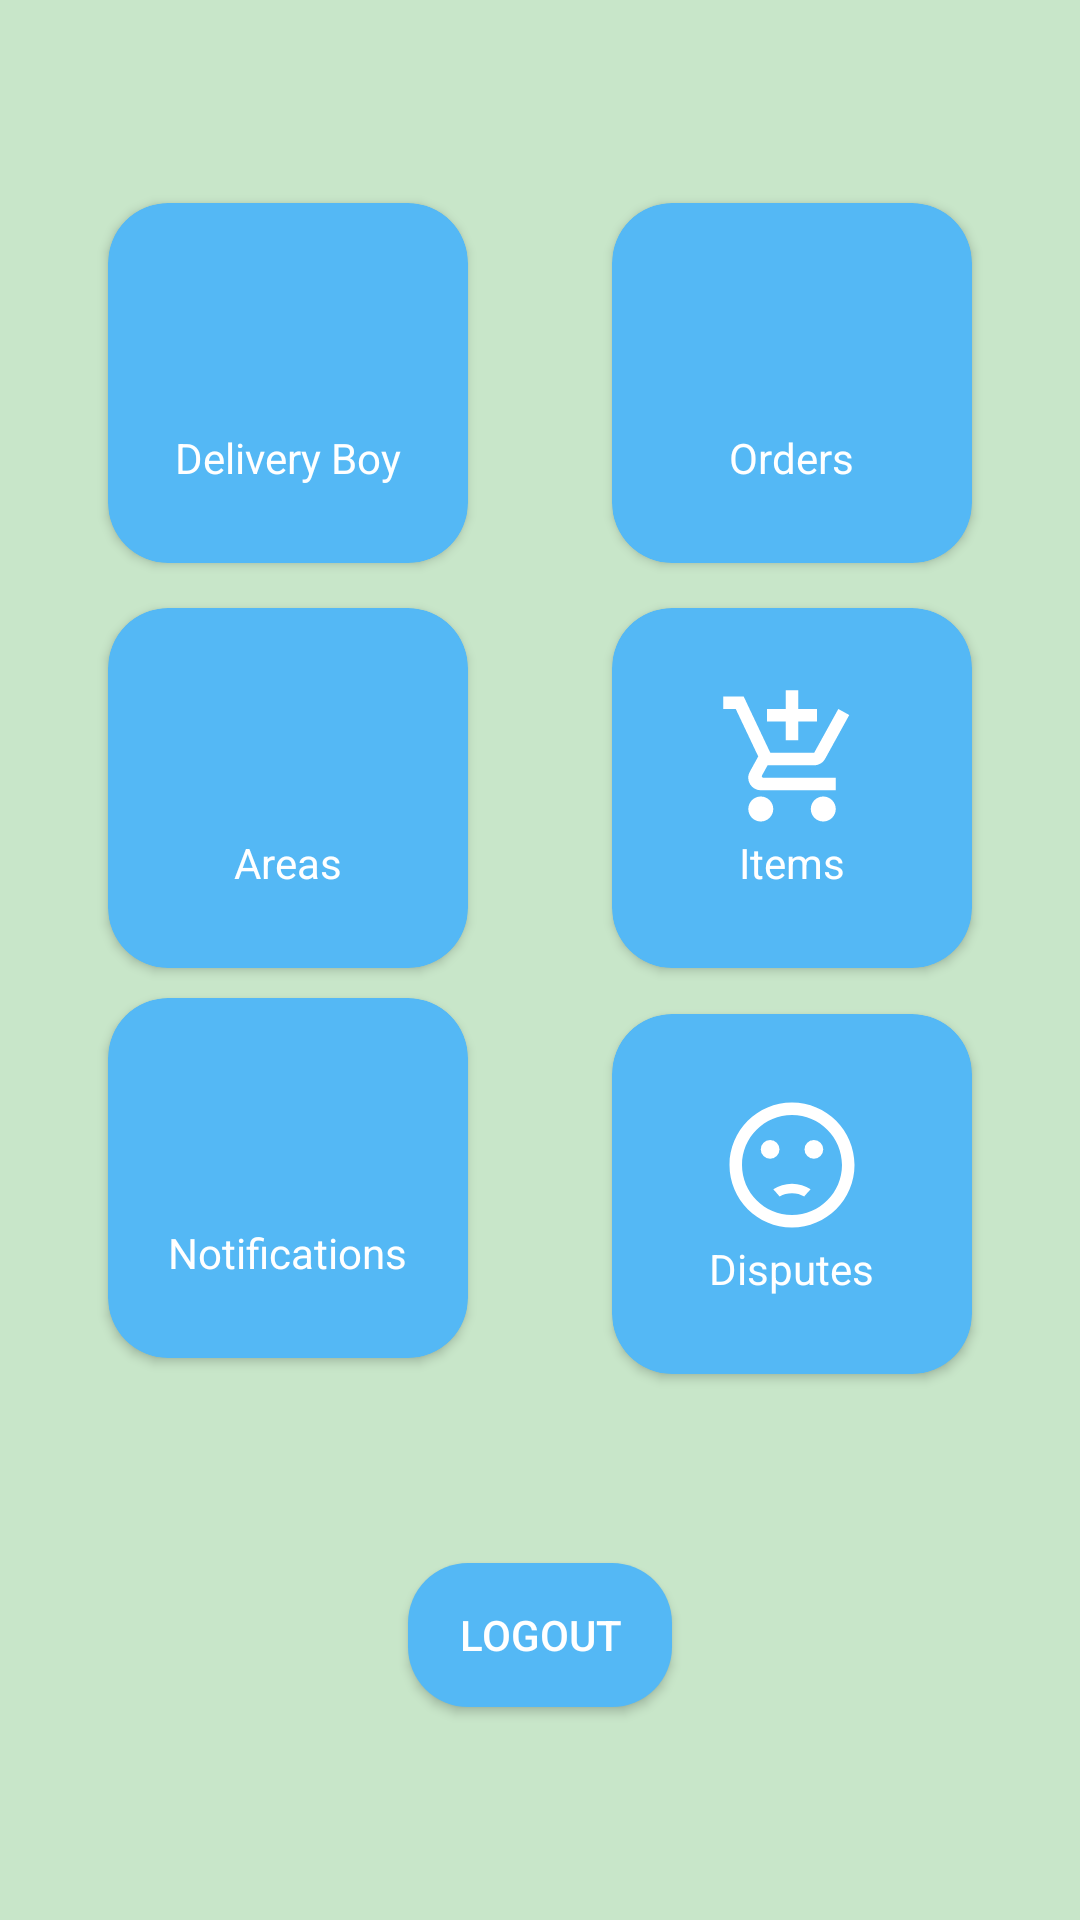

The Android layout XML behind this screen, and the referenced resources:
<!-- AndroidManifest.xml: application theme AppTheme -->
<!-- res/layout/manager_home_fragment.xml -->
<?xml version="1.0" encoding="utf-8"?>
<layout xmlns:android="http://schemas.android.com/apk/res/android"
    xmlns:app="http://schemas.android.com/apk/res-auto"
    xmlns:tools="http://schemas.android.com/tools">
    <androidx.constraintlayout.widget.ConstraintLayout
        android:layout_width="match_parent"
        android:layout_height="match_parent"
        android:background="@color/colorAccentLight"
        tools:context=".fragmets.deliveryboys.DeliveyBoysHome">

        <androidx.cardview.widget.CardView
            android:id="@+id/ll_delivery"
            android:layout_width="@dimen/selector_width_height_large"
            android:layout_height="@dimen/selector_width_height_large"
            android:foreground="?android:attr/selectableItemBackground"
            android:gravity="center"
            android:orientation="vertical"
            app:cardBackgroundColor="@color/colorAccent"
            app:cardCornerRadius="@dimen/card_corner_radius"
            app:layout_constraintBottom_toBottomOf="parent"
            app:layout_constraintEnd_toEndOf="parent"
            app:layout_constraintHorizontal_bias="0.15"
            app:layout_constraintStart_toStartOf="parent"
            app:layout_constraintTop_toTopOf="parent"
            app:layout_constraintVertical_bias="0.13">

            <LinearLayout
                android:layout_width="match_parent"
                android:layout_height="match_parent"
                android:gravity="center"
                android:orientation="vertical">

                <ImageView
                    android:layout_width="@dimen/image_dimen_card"
                    android:layout_height="@dimen/image_dimen_card"
                    android:layout_gravity="center"
                    android:src="@drawable/ic_motorcycle_black" />

                <TextView
                    android:layout_width="wrap_content"
                    android:layout_height="wrap_content"
                    android:text="@string/delivery_boy"
                    android:textColor="@color/colorWhite" />
            </LinearLayout>
        </androidx.cardview.widget.CardView>

        <androidx.cardview.widget.CardView
            android:id="@+id/ll_items"
            android:layout_width="@dimen/selector_width_height_large"
            android:layout_height="@dimen/selector_width_height_large"
            android:foreground="?android:attr/selectableItemBackground"
            android:gravity="center"
            android:orientation="vertical"
            app:cardBackgroundColor="@color/colorAccent"
            app:cardCornerRadius="@dimen/card_corner_radius"
            app:layout_constraintBottom_toBottomOf="parent"
            app:layout_constraintEnd_toEndOf="parent"
            app:layout_constraintHorizontal_bias="0.85"
            app:layout_constraintStart_toStartOf="parent"
            app:layout_constraintTop_toTopOf="parent"
            app:layout_constraintVertical_bias="0.39">

            <LinearLayout
                android:layout_width="match_parent"
                android:layout_height="match_parent"
                android:gravity="center"
                android:orientation="vertical">

                <ImageView
                    android:layout_width="@dimen/image_dimen_card"
                    android:layout_height="@dimen/image_dimen_card"
                    android:layout_gravity="center"
                    android:src="@drawable/ic_baseline_add_shopping_cart"/>

                <TextView
                    android:layout_width="wrap_content"
                    android:layout_height="wrap_content"
                    android:text="@string/items"
                    android:textColor="@color/colorWhite" />
            </LinearLayout>
        </androidx.cardview.widget.CardView>

        <androidx.cardview.widget.CardView
            android:id="@+id/ll_area"
            android:layout_width="@dimen/selector_width_height_large"
            android:layout_height="@dimen/selector_width_height_large"
            android:foreground="?android:attr/selectableItemBackground"
            android:gravity="center"
            android:orientation="vertical"
            app:cardBackgroundColor="@color/colorAccent"
            app:cardCornerRadius="@dimen/card_corner_radius"
            app:layout_constraintBottom_toBottomOf="parent"
            app:layout_constraintEnd_toEndOf="parent"
            app:layout_constraintHorizontal_bias="0.15"
            app:layout_constraintStart_toStartOf="parent"
            app:layout_constraintTop_toTopOf="parent"
            app:layout_constraintVertical_bias="0.39">

            <LinearLayout
                android:layout_width="match_parent"
                android:layout_height="match_parent"
                android:gravity="center"
                android:orientation="vertical">

                <ImageView
                    android:layout_width="@dimen/image_dimen_card"
                    android:layout_height="@dimen/image_dimen_card"
                    android:layout_gravity="center"
                    android:src="@drawable/ic_add_location" />

                <TextView
                    android:layout_width="wrap_content"
                    android:layout_height="wrap_content"
                    android:text="@string/areas"
                    android:textColor="@color/colorWhite" />
            </LinearLayout>
        </androidx.cardview.widget.CardView>

        <androidx.cardview.widget.CardView
            android:id="@+id/ll_disputes"
            android:layout_width="@dimen/selector_width_height_large"
            android:layout_height="@dimen/selector_width_height_large"
            android:foreground="?android:attr/selectableItemBackground"
            android:gravity="center"
            android:orientation="vertical"
            app:cardBackgroundColor="@color/colorAccent"
            app:cardCornerRadius="@dimen/card_corner_radius"
            app:layout_constraintBottom_toBottomOf="parent"
            app:layout_constraintEnd_toEndOf="parent"
            app:layout_constraintHorizontal_bias="0.85"
            app:layout_constraintStart_toStartOf="parent"
            app:layout_constraintTop_toTopOf="parent"
            app:layout_constraintVertical_bias="0.65">

            <LinearLayout
                android:layout_width="match_parent"
                android:layout_height="match_parent"
                android:gravity="center"
                android:orientation="vertical">

                <ImageView
                    android:layout_width="@dimen/image_dimen_card"
                    android:layout_height="@dimen/image_dimen_card"
                    android:layout_gravity="center"
                    android:src="@drawable/ic_baseline_sentiment_dissatisfied" />

                <TextView
                    android:layout_width="wrap_content"
                    android:layout_height="wrap_content"
                    android:text="@string/disputes"
                    android:textColor="@color/colorWhite" />
            </LinearLayout>
        </androidx.cardview.widget.CardView>

        <androidx.cardview.widget.CardView
            android:id="@+id/ll_notification"
            android:layout_width="@dimen/selector_width_height_large"
            android:layout_height="@dimen/selector_width_height_large"
            android:foreground="?android:attr/selectableItemBackground"
            android:gravity="center"
            android:orientation="vertical"
            app:cardBackgroundColor="@color/colorAccent"
            app:cardCornerRadius="@dimen/card_corner_radius"
            app:layout_constraintBottom_toBottomOf="parent"
            app:layout_constraintEnd_toEndOf="parent"
            app:layout_constraintHorizontal_bias="0.15"
            app:layout_constraintStart_toStartOf="parent"
            app:layout_constraintTop_toTopOf="parent"
            app:layout_constraintVertical_bias="0.64">

            <LinearLayout
                android:layout_width="match_parent"
                android:layout_height="match_parent"
                android:gravity="center"
                android:orientation="vertical">

                <ImageView
                    android:layout_width="@dimen/image_dimen_card"
                    android:layout_height="@dimen/image_dimen_card"
                    android:layout_gravity="center"
                    android:src="@drawable/ic_notifications_active" />

                <TextView
                    android:layout_width="wrap_content"
                    android:layout_height="wrap_content"
                    android:text="@string/notifications"
                    android:textColor="@color/colorWhite" />
            </LinearLayout>
        </androidx.cardview.widget.CardView>

        <androidx.cardview.widget.CardView
            android:id="@+id/ll_orders"
            android:layout_width="@dimen/selector_width_height_large"
            android:layout_height="@dimen/selector_width_height_large"
            android:foreground="?android:attr/selectableItemBackground"
            android:gravity="center"
            android:orientation="vertical"
            app:cardBackgroundColor="@color/colorAccent"
            app:cardCornerRadius="@dimen/card_corner_radius"
            app:layout_constraintBottom_toBottomOf="parent"
            app:layout_constraintEnd_toEndOf="parent"
            app:layout_constraintHorizontal_bias="0.85"
            app:layout_constraintStart_toStartOf="parent"
            app:layout_constraintTop_toTopOf="parent"
            app:layout_constraintVertical_bias="0.13">

            <LinearLayout
                android:layout_width="match_parent"
                android:layout_height="match_parent"
                android:gravity="center"
                android:orientation="vertical">

                <ImageView
                    android:layout_width="@dimen/image_dimen_card"
                    android:layout_height="@dimen/image_dimen_card"
                    android:layout_gravity="center"
                    android:src="@drawable/ic_shopping_basket" />

                <TextView
                    android:layout_width="wrap_content"
                    android:layout_height="wrap_content"
                    android:text="@string/orders"
                    android:textColor="@color/colorWhite" />
            </LinearLayout>
        </androidx.cardview.widget.CardView>

        <Button
            android:id="@+id/btn_logout"
            android:layout_width="wrap_content"
            android:layout_height="wrap_content"
            android:text="@string/logout_txt"
            style="@style/ButtonStyle"
            app:layout_constraintBottom_toBottomOf="parent"
            app:layout_constraintEnd_toEndOf="parent"
            app:layout_constraintStart_toStartOf="parent"
            app:layout_constraintTop_toTopOf="parent"
            app:layout_constraintVertical_bias="0.88" />

    </androidx.constraintlayout.widget.ConstraintLayout>
</layout>
<!-- resources referenced by this layout -->
<resources>
  <color name="colorAccent">#54B8F5</color>
  <color name="colorAccentLight">#C8E6C9</color>
  <color name="colorWhite">#FFFFFFFF</color>
  <dimen name="card_corner_radius">20dp</dimen>
  <dimen name="image_dimen_card">50dp</dimen>
  <dimen name="selector_width_height_large">120dp</dimen>
  <!-- drawable ic_baseline_add_shopping_cart (drawable) -->
  <vector android:height="24dp" android:tint="#FFFFFF"
      android:viewportHeight="24" android:viewportWidth="24"
      android:width="24dp" xmlns:android="http://schemas.android.com/apk/res/android">
      <path android:fillColor="#FFFFFFFF" android:pathData="M11,9h2L13,6h3L16,4h-3L13,1h-2v3L8,4v2h3v3zM7,18c-1.1,0 -1.99,0.9 -1.99,2S5.9,22 7,22s2,-0.9 2,-2 -0.9,-2 -2,-2zM17,18c-1.1,0 -1.99,0.9 -1.99,2s0.89,2 1.99,2 2,-0.9 2,-2 -0.9,-2 -2,-2zM7.17,14.75l0.03,-0.12 0.9,-1.63h7.45c0.75,0 1.41,-0.41 1.75,-1.03l3.86,-7.01L19.42,4h-0.01l-1.1,2 -2.76,5L8.53,11l-0.13,-0.27L6.16,6l-0.95,-2 -0.94,-2L1,2v2h2l3.6,7.59 -1.35,2.45c-0.16,0.28 -0.25,0.61 -0.25,0.96 0,1.1 0.9,2 2,2h12v-2L7.42,15c-0.13,0 -0.25,-0.11 -0.25,-0.25z"/>
  </vector>
  <!-- drawable ic_baseline_sentiment_dissatisfied (drawable) -->
  <vector android:height="24dp" android:tint="#FFFFFF"
      android:viewportHeight="24" android:viewportWidth="24"
      android:width="24dp" xmlns:android="http://schemas.android.com/apk/res/android">
      <path android:fillColor="#FFFFFFFF" android:pathData="M15.5,9.5m-1.5,0a1.5,1.5 0,1 1,3 0a1.5,1.5 0,1 1,-3 0"/>
      <path android:fillColor="#FFFFFFFF" android:pathData="M8.5,9.5m-1.5,0a1.5,1.5 0,1 1,3 0a1.5,1.5 0,1 1,-3 0"/>
      <path android:fillColor="#FFFFFFFF" android:pathData="M11.99,2C6.47,2 2,6.48 2,12s4.47,10 9.99,10C17.52,22 22,17.52 22,12S17.52,2 11.99,2zM12,20c-4.42,0 -8,-3.58 -8,-8s3.58,-8 8,-8 8,3.58 8,8 -3.58,8 -8,8zM12,16.5c0.73,0 1.39,0.19 1.97,0.53 0.12,-0.14 0.86,-0.98 1.01,-1.14 -0.85,-0.56 -1.87,-0.89 -2.98,-0.89 -1.11,0 -2.13,0.33 -2.99,0.88 0.97,1.09 0.01,0.02 1.01,1.14 0.59,-0.33 1.25,-0.52 1.98,-0.52z"/>
  </vector>
  <string name="areas">Areas</string>
  <string name="delivery_boy">Delivery Boy</string>
  <string name="disputes">Disputes</string>
  <string name="items">Items</string>
  <string name="logout_txt">Logout</string>
  <string name="notifications">Notifications</string>
  <string name="orders">Orders</string>
  <style name="ButtonStyle">
          <item name="android:background">@drawable/rounded_button</item>
          <item name="android:textColor">@color/colorWhite</item>
      </style>
  <style name="AppTheme" parent="Theme.AppCompat.Light.DarkActionBar">
          
          <item name="colorPrimary">@color/colorPrimary</item>
          <item name="colorPrimaryDark">@color/colorPrimaryDark</item>
          <item name="colorAccent">@color/colorAccent</item>
      </style>
  <!-- drawable rounded_button (drawable) -->
  <?xml version="1.0" encoding="utf-8"?>
  <shape xmlns:android="http://schemas.android.com/apk/res/android">
  
      <solid
          android:color="@color/colorAccent"
          />
  
      <corners
          android:radius="@dimen/card_corner_radius"
          >
      </corners>
  </shape>
  <color name="colorPrimary">#4CAF50</color>
  <color name="colorPrimaryDark">#2E7D32</color>
</resources>
